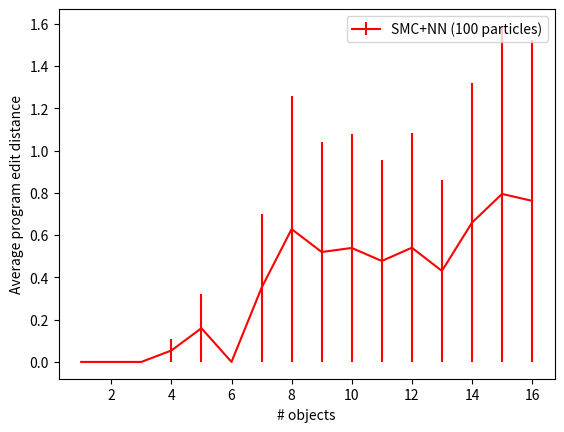

The matplotlib source for this figure:
import math
import numpy as np
import matplotlib.pyplot as plot


ranks = {2: [1, 1, 1], 5: [1], 6: [1], 8: [1, 1, 1, None, 1], 9: [1], 10: [1], 11: [1, 1, 1], 12: [1], 13: [1], 14: [1, None], 16: [None]}
pixelDistance = {2: [0.0, 0.0, 0.0], 5: [0.0], 6: [0.0], 8: [0.0, 0.0, 0.0, None, 0.0], 9: [0.0], 10: [0.0], 11: [0.0, 0.0, 0.0], 12: [0.0], 13: [0.0], 14: [0.0, None], 16: [0.0]}
programDistance = {2: [0, 0, 0], 5: [0], 6: [0], 8: [0, 0, 0, None, 0], 9: [0], 10: [0], 11: [0, 0, 0], 12: [0], 13: [0], 14: [0, None], 16: [4]}
time = {2: [1.3699109554290771, 1.374894142150879, 1.407456874847412], 5: [2.8588850498199463], 6: [3.167409896850586], 8: [4.214593172073364, 4.1398820877075195, 3.9178988933563232, 4.481384038925171, 4.515053987503052], 9: [5.036211967468262], 10: [5.1828789710998535], 11: [5.7576820850372314, 5.6303980350494385, 5.837996959686279], 12: [5.782374858856201], 13: [6.670562982559204], 14: [7.55016016960144, 6.7986061573028564], 16: [9.460416078567505]}

xs = range(1,17)

def standardError(l):
    d = np.array(l) - average(l)
    d = d*d
    variance = d.sum()/len(l)
    deviation = math.sqrt(variance)
    return deviation/math.sqrt(len(l))

def average(l):
    return np.array(l).sum()/float(len(l))

def plotAverages(d,f):
    y = [average(d[x]) for x in xs ]
    e = [standardError(d[x]) for x in xs ]
    plot.errorbar(xs,e,fmt = f,yerr = e)

plotAverages({1: [0, 0, 0, 0, 0, 0, 0, 0], 2: [0, 0, 0, 0, 0, 0, 0, 0, 0, 0, 0, 0, 0, 0, 0, 0, 0], 3: [0, 0, 0, 0, 0, 0, 0, 0, 0, 0, 0, 0, 0], 4: [0, 1, 0, 0, 0, 0, 0, 0, 0, 0, 0, 0, 0, 0, 0, 0, 0, 0], 5: [2, 0, 0, 0, 0, 0, 0, 0, 0, 0, 0, 0], 6: [0, 0, 0, 0, 0, 0, 0, 0, 0, 0, 0, 0]
              , 7: [0, 3, 0, 0, 0, 0, 0, 0], 8: [0, 0, 5, 0, 0, 4, 0, 0, 0], 9: [0, 6, 0, 0, 0, 0, 0, 0, 0, 0, 0], 10: [2, 0, 5, 0, 0, 0, 0, 0, 0], 11: [0, 6, 0, 4, 3, 0, 0, 0, 2, 0, 0, 0, 2, 3, 0], 12: [0, 0, 0, 0, 0, 0, 0, 0, 2, 0, 0, 8, 3, 0, 0], 13: [0, 0, 0, 0, 4, 0, 0, 5, 0, 0
                                                                                                                                                                                                                                                               , 0, 0, 2, 0], 14: [0, 2, 0, 8, 0, 2, 0, 3, 0, 0, 0, 0, 0, 7, 0], 15: [0, 1, 7, 0, 2, 0, 0, 0, 0, 0, 8, 0], 16: [0, 0, 0, 0, 0, 0, 8, 0, 0, 0, 6, 0]}, 'r')

plot.xlabel('# objects')
plot.ylabel('Average program edit distance')
plot.legend(['SMC+NN (100 particles)'])
plot.show()
